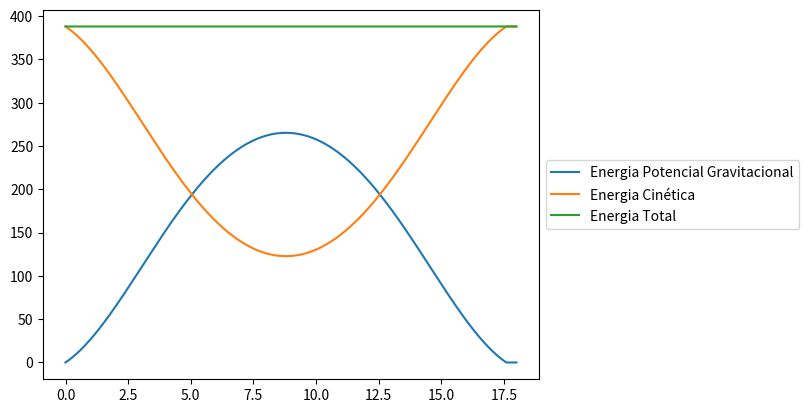

This chart was generated by the following Python code:
# -*- coding: utf-8 -*-
"""
Autoria:
[redacted]
[redacted]

"""
from math import sqrt, pi
from scipy.integrate import odeint
import numpy as np
import matplotlib.pyplot as plt
 	
r = 0.0213		        # raio da bola (m)
A = pi*(r**2)          	# Área transversal (m²)
V = 4*pi*(r**3)/3   	# Volume da esfera (m³)
ro = 1.29            	# densidade volumétrica (kg/m³)
w = 180               # velocidade angular (rad/s)
g = 9.8                # Aceleração gravitacional
m = 0.04                # massa da esfera (kg)
n = 1.8*1e-5            # viscosidade dinamica (Pa.s)
I = (2/3)*m*(r**2)


def eq_dif(lista_equacoes, tempo):
    x = lista_equacoes[0]
    y = lista_equacoes[1]
    
    vx = lista_equacoes[2]
    vy = lista_equacoes[3]

    v = sqrt((vx**2) + (vy**2))
    
    if y < 0:
        dxdt = 0
        dydt = 0
        dvxdt = 0
        dvydt = 0
       
    else:
        
        dxdt = vx
        dydt = vy
       
        if v > 0 :
            Cl = 0.12
            Re = 2*ro*r*v/n
            Cd = 0 #24/Re + (2.6*(Re/5))/(1 + ((Re/5)**1.52)) + 0.411*((Re/263000)**(-7.94))/(1+((Re/263000)**(-8))) + (Re**0.8)/461000
            cos_alfa = vx/v
            sen_alfa = vy/v
            
            Fd = ro*(v**2)*A*Cd/2
            Fm = ro*(v**2)*A*Cl/2
            
            Rx = -Fd*cos_alfa - Fm*sen_alfa
            dvxdt = Rx/m
            
            Ry = -Fd*sen_alfa + Fm*cos_alfa - m*g
            dvydt = Ry/m

        elif v == 0:
            Fd = 0
            Fm = 0
            Ry = -m*g
            dvxdt = 0
            dvydt = Ry/m

        
    return dxdt, dydt, dvxdt, dvydt

#lista de tempo analisado
dt = 1e-4
lista_tempo = np.arange(0, 18, dt)

# Condicoes iniciais: x, y, vx, vy respectivamente
condicoes_iniciais = [0, 0, 130, 50]

solucao = odeint(eq_dif, condicoes_iniciais, lista_tempo)

# Solucoes 
x = solucao[:,0]
y = solucao[:,1]
vx = solucao[:,2]
vy = solucao[:,3]

energia_pot = []
energia_c = []
energia_total = []
for i in range(0, len(lista_tempo)):
    x1 = solucao[:,0][i]
    y1 = solucao[:,1][i]
    vx1 = solucao[:,2][i]
    vy1 = solucao[:,3][i]
    
    v = sqrt(vx1**2 + vy1**2)
    
    pot_grav = m*g*y1
    en_cinet = m*(v**2)/2
    
    energia_c.append(en_cinet)
    energia_pot.append(pot_grav)
    
    energia_total.append(pot_grav + en_cinet)
  
plt.plot(lista_tempo, energia_pot, label ='Energia Potencial Gravitacional')
plt.plot(lista_tempo, energia_c, label = 'Energia Cinética')
plt.plot(lista_tempo, energia_total, label = 'Energia Total')
plt.legend(loc='center left', bbox_to_anchor=(1, 0.5))
plt.show()